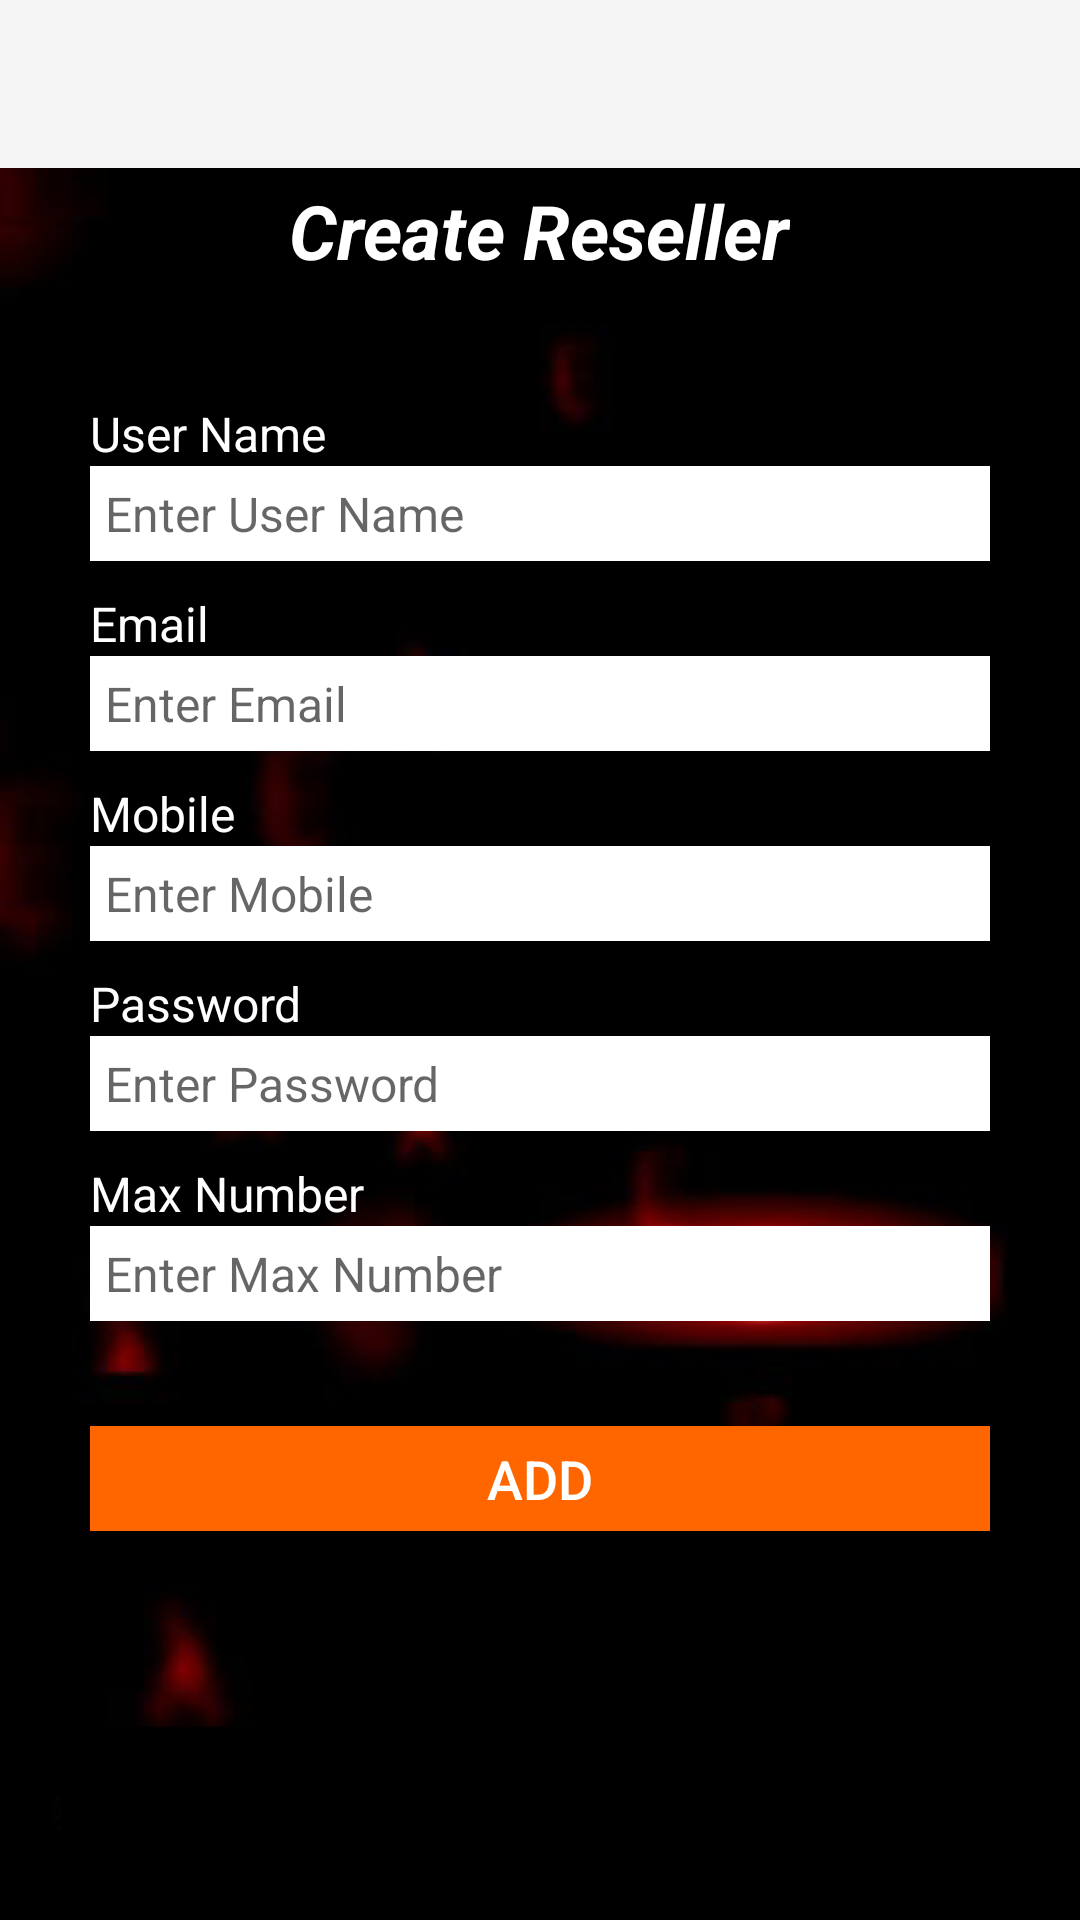

Here is an Android app screen rendered from its layout file. Give the layout XML and the strings, colors and styles it references.
<!-- AndroidManifest.xml: application theme AppTheme -->
<!-- res/layout/activity_create_reseller.xml -->
<?xml version="1.0" encoding="utf-8"?>
<android.support.design.widget.CoordinatorLayout xmlns:android="http://schemas.android.com/apk/res/android"
    xmlns:app="http://schemas.android.com/apk/res-auto"
    xmlns:tools="http://schemas.android.com/tools"
    android:layout_width="match_parent"
    android:layout_height="match_parent"
    android:fitsSystemWindows="true"
    tools:context="com.example.sampanit.recharge.CreateReseller">

    <android.support.design.widget.AppBarLayout
        android:layout_width="match_parent"
        android:layout_height="wrap_content"
        android:theme="@style/AppTheme.AppBarOverlay">

        <android.support.v7.widget.Toolbar
            android:id="@+id/toolbar"
            android:layout_width="match_parent"
            android:layout_height="?attr/actionBarSize"
            android:background="?attr/colorPrimary"
            app:popupTheme="@style/AppTheme.PopupOverlay" />

    </android.support.design.widget.AppBarLayout>

    <include layout="@layout/content_create_reseller" />

</android.support.design.widget.CoordinatorLayout>
<!-- res/layout/content_create_reseller.xml (included above) -->
<?xml version="1.0" encoding="utf-8"?>
<LinearLayout xmlns:android="http://schemas.android.com/apk/res/android"
xmlns:app="http://schemas.android.com/apk/res-auto"
xmlns:tools="http://schemas.android.com/tools"
android:layout_width="wrap_content"
android:layout_height="match_parent"
android:background="@drawable/background_image"
android:paddingLeft="30dp"
android:paddingRight="30dp"
android:baselineAligned="false"
android:orientation="vertical"
android:weightSum="1"
tools:showIn="@layout/activity_create_reseller">
    <TextView
        android:layout_width="wrap_content"
        android:layout_height="wrap_content"
        android:layout_gravity="center"
        android:layout_marginTop="60dp"
        android:layout_marginBottom="20dp"
        android:text="Create Reseller"
        android:textColor="#fff"
        android:textSize="25dp"
        android:textStyle="normal|bold|italic" />
    <TextView
        android:layout_width="wrap_content"
        android:layout_height="wrap_content"
        android:layout_marginTop="20dp"
        android:text="User Name"
        android:textColor="#fff"
        android:textSize="16dp" />
    <EditText
        android:id="@+id/etResellerUserName"
        android:layout_width="match_parent"
        android:layout_height="wrap_content"
        android:layout_marginBottom="5dp"
        android:background="#fff"
        android:hint="Enter User Name"
        android:textColor="#000"
        android:inputType="text"
        android:padding="5dp"
        android:textSize="16dp" />
    <TextView
        android:layout_width="wrap_content"
        android:layout_height="wrap_content"
        android:layout_marginTop="5dp"
        android:text="Email"
        android:textColor="#fff"
        android:textSize="16dp" />
    <EditText
        android:id="@+id/etResellerEmail"
        android:layout_width="match_parent"
        android:layout_height="wrap_content"
        android:layout_marginBottom="5dp"
        android:background="#fff"
        android:hint="Enter Email"
        android:textColor="#000"
        android:inputType="text"
        android:padding="5dp"
        android:textSize="16dp" />
    <TextView
        android:layout_width="wrap_content"
        android:layout_height="wrap_content"
        android:layout_marginTop="5dp"
        android:text="Mobile"
        android:textColor="#fff"
        android:textSize="16dp" />
    <EditText
        android:id="@+id/etResellerMobile"
        android:layout_width="match_parent"
        android:layout_height="wrap_content"
        android:layout_marginBottom="5dp"
        android:background="#fff"
        android:hint="Enter Mobile"
        android:textColor="#000"
        android:inputType="text"
        android:padding="5dp"
        android:textSize="16dp" />
    <TextView
        android:layout_width="wrap_content"
        android:layout_height="wrap_content"
        android:layout_marginTop="5dp"
        android:text="Password"
        android:textColor="#fff"
        android:textSize="16dp" />
    <EditText
        android:id="@+id/etResellerPassword"
        android:layout_width="match_parent"
        android:layout_height="wrap_content"
        android:layout_marginBottom="5dp"
        android:background="#fff"
        android:hint="Enter Password"
        android:inputType="textPassword"
        android:padding="5dp"
        android:textSize="16dp" />
    <TextView
        android:layout_width="wrap_content"
        android:layout_height="wrap_content"
        android:layout_marginTop="5dp"
        android:text="Max Number"
        android:textColor="#fff"
        android:textSize="16dp" />
    <EditText
        android:id="@+id/etResellerMaxNumber"
        android:layout_width="match_parent"
        android:layout_height="wrap_content"
        android:layout_marginBottom="5dp"
        android:background="#fff"
        android:hint="Enter Max Number"
        android:inputType="text"
        android:padding="5dp"
        android:textSize="16dp" />
    <Button
        android:id="@+id/bCreateReseller"
        android:layout_width="match_parent"
        android:layout_height="35dp"
        android:layout_marginTop="30dp"
        android:text="Add"
        android:background="#FF6600"
        android:textColor="#fff"
        android:textSize="18dp" />
</LinearLayout>
<!-- resources referenced by this layout -->
<resources>
  <!-- drawable background_image: png bitmap (drawable, 54098 bytes) -->
  <style name="AppTheme.AppBarOverlay" parent="Theme.AppCompat.Light.NoActionBar" />
  <style name="AppTheme.PopupOverlay" parent="Theme.AppCompat.Light.NoActionBar" />
  <style name="AppTheme" parent="Theme.AppCompat.Light.NoActionBar">
          <item name="colorPrimary">@color/colorPrimary</item>
          <item name="colorPrimaryDark">@color/colorPrimaryDark</item>
          <item name="colorAccent">@color/colorAccent</item>
      </style>
  <!-- not gathered from this repository: default colours our renderer supplied (Android Studio template values) -->
  <color name="colorPrimary">#FF6200EE</color>
  <color name="colorPrimaryDark">#FF3700B3</color>
  <color name="colorAccent">#FF03DAC5</color>
</resources>
